Dataset: 10kBilderv4 (GitHub, Yannik25/VGG16). Classes: gesund, krank.

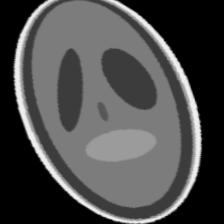
Label: krank

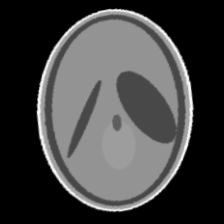
Label: krank

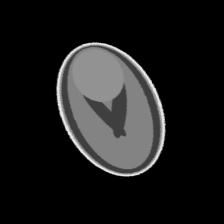
Label: gesund

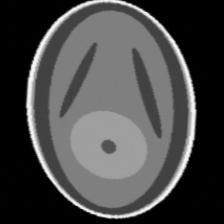
Label: krank

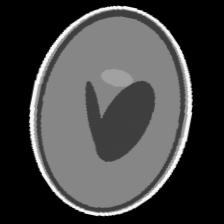
Label: gesund

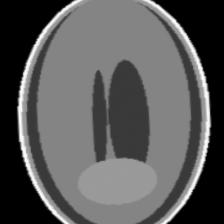
Label: gesund
